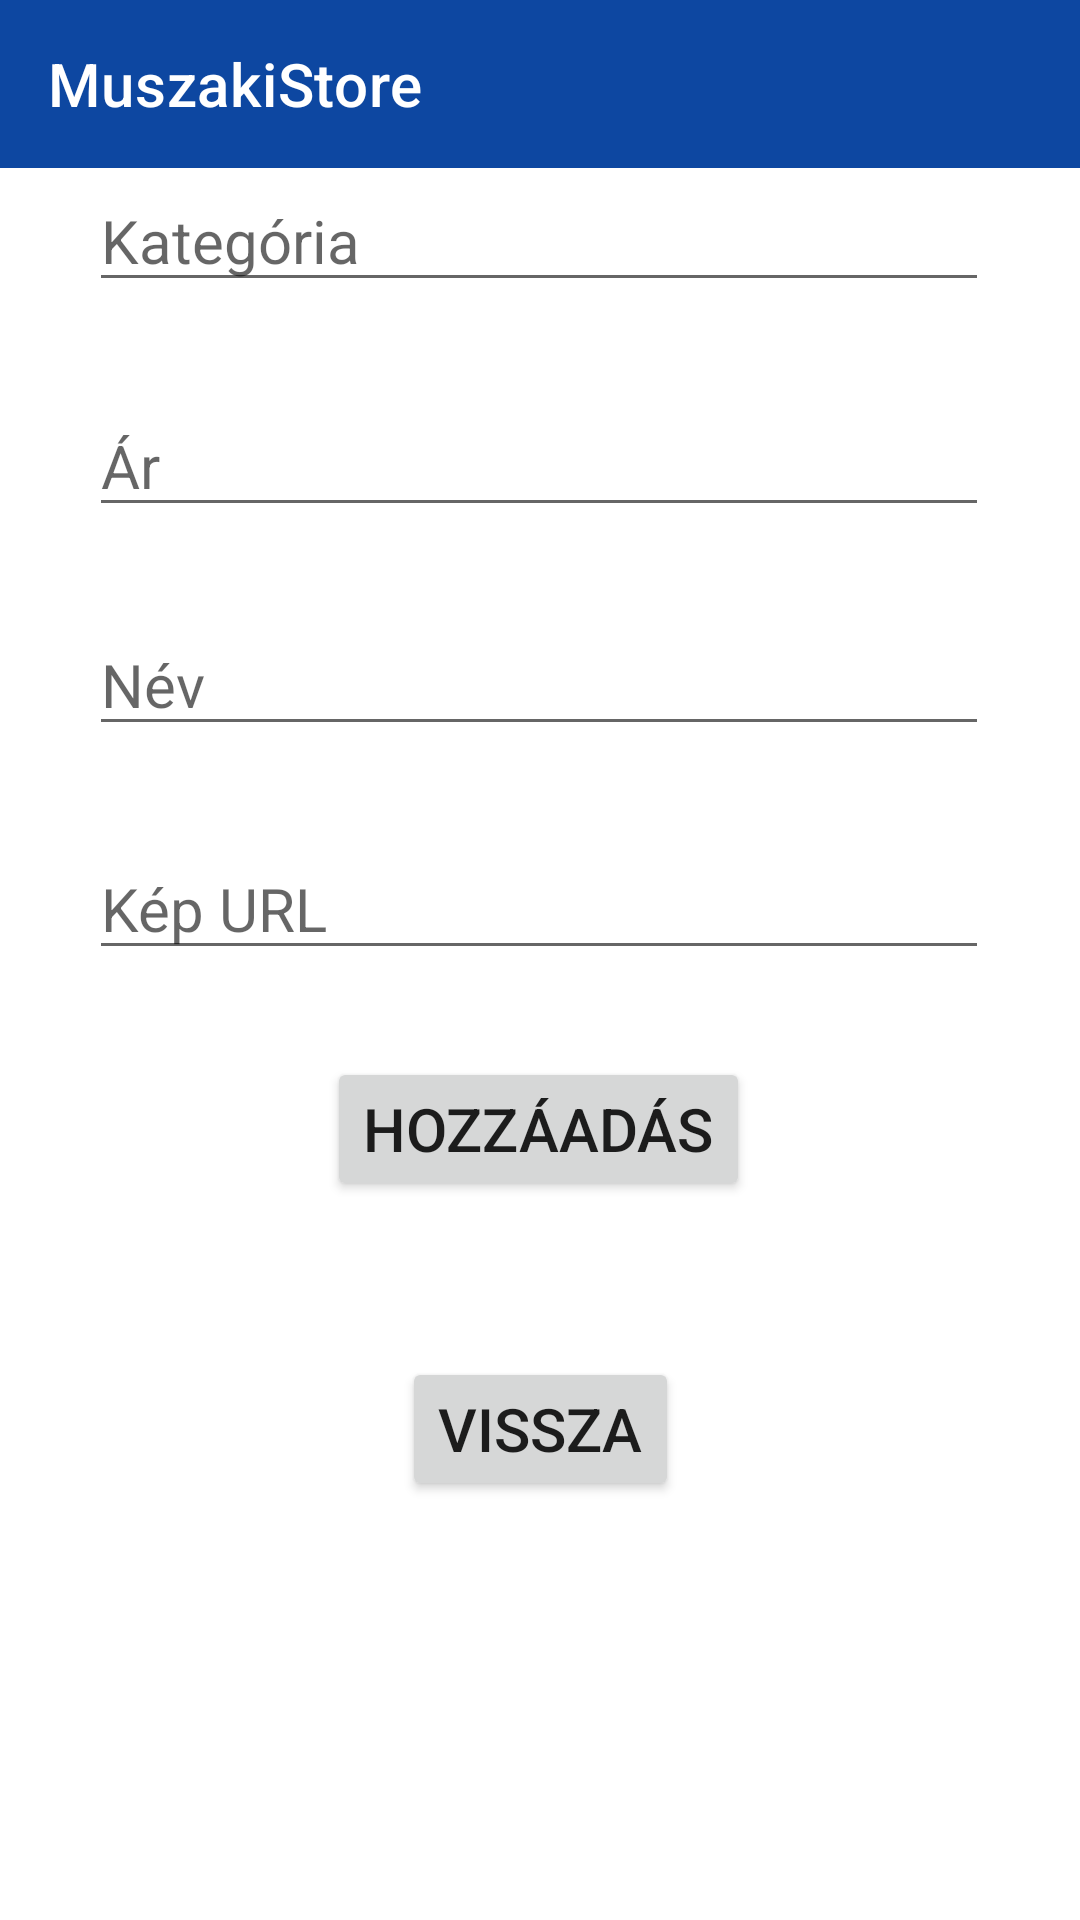

This screen was rendered from an Android layout file. Write that file and the resources it references.
<!-- AndroidManifest.xml: application theme Theme.MuszakiStore -->
<!-- res/layout/activity_add.xml -->
<?xml version="1.0" encoding="utf-8"?>
<androidx.constraintlayout.widget.ConstraintLayout xmlns:android="http://schemas.android.com/apk/res/android"
    xmlns:app="http://schemas.android.com/apk/res-auto"
    xmlns:tools="http://schemas.android.com/tools"
    android:orientation="vertical"
    android:gravity="center"
    android:layout_width="match_parent"
    android:layout_height="match_parent"
    tools:context=".AddShopActivity">
    <com.google.android.material.appbar.AppBarLayout
        android:layout_width="match_parent"
        android:layout_height="wrap_content">
        <com.google.android.material.appbar.MaterialToolbar
            android:id="@+id/toolbar"
            android:layout_width="match_parent"
            android:layout_height="?attr/actionBarSize"
            android:background="?attr/colorPrimary"
            app:title="MuszakiStore"
            app:titleTextColor="@android:color/white" />
    </com.google.android.material.appbar.AppBarLayout>

    <EditText
        android:inputType="text"
        android:id="@+id/add_nev"
        android:layout_width="300dp"
        android:layout_height="wrap_content"
        android:hint="Név"
        android:textColor="#000"
        android:textSize="20sp"
        app:layout_constraintBottom_toBottomOf="parent"
        app:layout_constraintEnd_toEndOf="parent"
        app:layout_constraintHorizontal_bias="0.495"
        app:layout_constraintStart_toStartOf="parent"
        app:layout_constraintTop_toBottomOf="@+id/add_ar"
        app:layout_constraintVertical_bias="0.069" />

    <EditText
        android:inputType="number"
        android:id="@+id/add_ar"
        android:layout_width="300dp"
        android:layout_height="wrap_content"
        android:layout_marginTop="20dp"
        android:hint="Ár"
        android:textColor="#000"
        android:textSize="20sp"
        app:layout_constraintBottom_toBottomOf="parent"
        app:layout_constraintEnd_toEndOf="parent"
        app:layout_constraintHorizontal_bias="0.495"
        app:layout_constraintStart_toStartOf="parent"
        app:layout_constraintTop_toBottomOf="@+id/add_kategoria"
        app:layout_constraintVertical_bias="0.023" />

    <EditText
        android:inputType="text"
        android:id="@+id/add_kategoria"
        android:layout_width="300dp"
        android:layout_height="wrap_content"
        android:hint="Kategória"
        android:textColor="#000"
        android:textSize="20sp"
        app:layout_constraintBottom_toBottomOf="parent"
        app:layout_constraintEnd_toEndOf="parent"
        app:layout_constraintHorizontal_bias="0.495"
        app:layout_constraintStart_toStartOf="parent"
        app:layout_constraintTop_toTopOf="parent"
        app:layout_constraintVertical_bias="0.095"
        tools:ignore="MissingConstraints" />

    <EditText
        android:inputType="text"
        android:id="@+id/add_kep"
        android:layout_width="300dp"
        android:layout_height="wrap_content"
        android:hint="Kép URL"
        android:textColor="#000"
        android:textSize="20sp"
        app:layout_constraintBottom_toBottomOf="parent"
        app:layout_constraintEnd_toEndOf="parent"
        app:layout_constraintHorizontal_bias="0.495"
        app:layout_constraintStart_toStartOf="parent"
        app:layout_constraintTop_toBottomOf="@+id/add_nev"
        app:layout_constraintVertical_bias="0.088"
        tools:ignore="MissingConstraints" />

    <Button
        android:id="@+id/add_add"
        android:layout_width="wrap_content"
        android:layout_height="wrap_content"
        android:onClick="saveData"
        android:text="Hozzáadás"
        android:textSize="20sp"
        app:layout_constraintBottom_toBottomOf="parent"
        app:layout_constraintEnd_toEndOf="parent"
        app:layout_constraintHorizontal_bias="0.497"
        app:layout_constraintStart_toStartOf="parent"
        app:layout_constraintTop_toBottomOf="@+id/add_kep"
        app:layout_constraintVertical_bias="0.108" />

    <Button
        android:id="@+id/add_vissza"
        android:layout_width="wrap_content"
        android:layout_height="wrap_content"
        android:layout_marginTop="52dp"
        android:onClick="onBack"
        android:text="Vissza"
        android:textSize="20sp"
        app:layout_constraintEnd_toEndOf="parent"
        app:layout_constraintStart_toStartOf="parent"
        app:layout_constraintTop_toBottomOf="@+id/add_add" />

</androidx.constraintlayout.widget.ConstraintLayout>
<!-- resources referenced by this layout -->
<resources>
  <style name="Theme.MuszakiStore" parent="Theme.MaterialComponents.DayNight.NoActionBar">
          !-- Primary brand color. --&gt;
          <item name="colorPrimary">#0D47A1</item>
          <item name="colorPrimaryVariant">#0D47A1</item>
          <item name="colorOnPrimary">#FFFFFF</item>
          
          <item name="colorSecondary">#000000</item>
          <item name="colorSecondaryVariant">#000000</item>
          <item name="colorOnSecondary">#FFFFFF</item>
          
          <item name="android:statusBarColor">#0D47A1</item>
          
      </style>
</resources>
